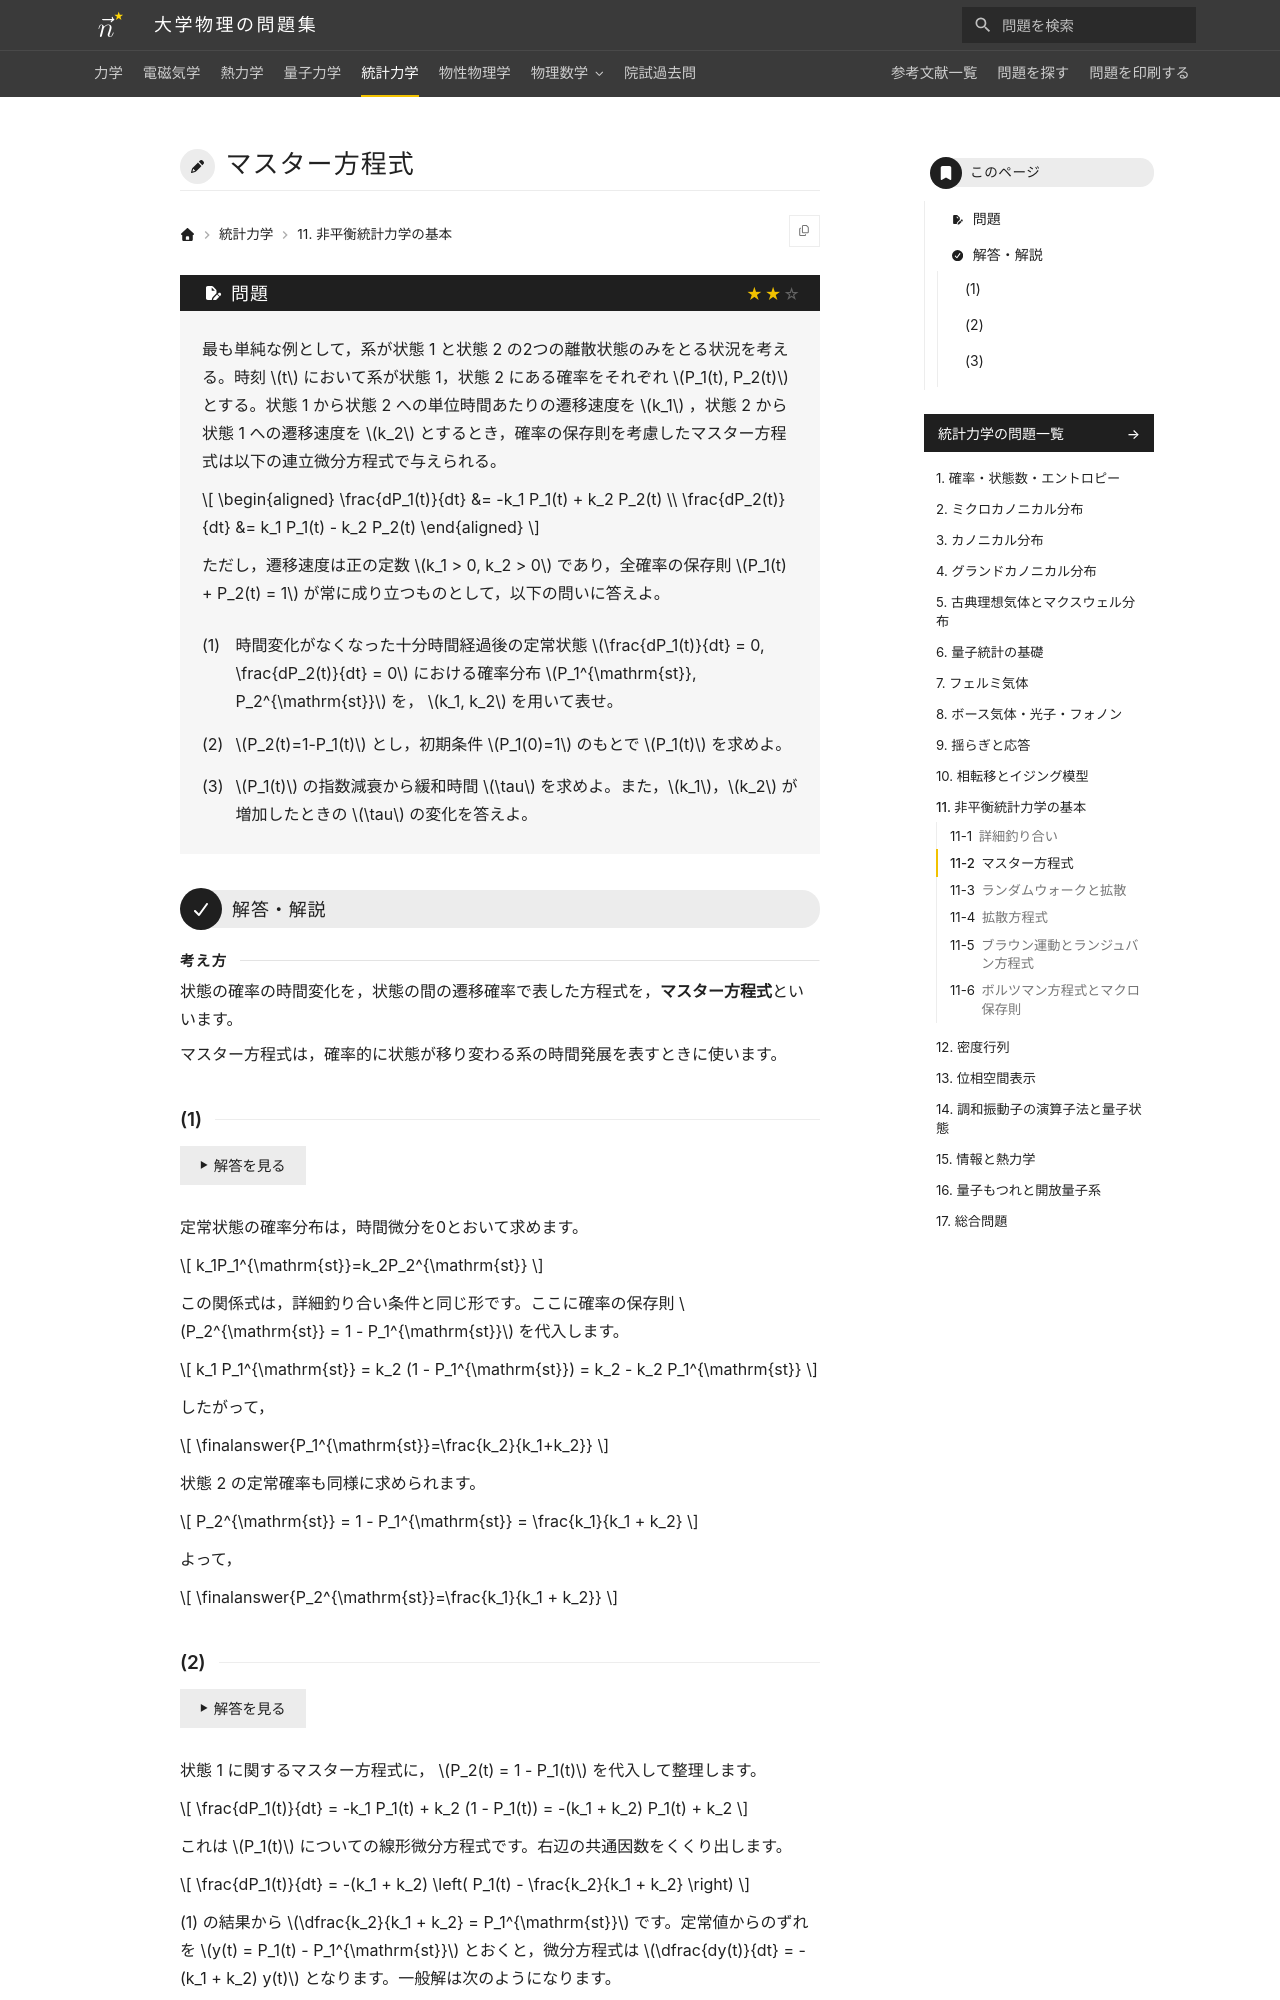

repository: Nanana-2/physics-site · page: 05statistical_mechanics/11/11_020/index.html · generator: mkdocs

---
tags:
  - 標準
---

# マスター方程式

## 問題
最も単純な例として，系が状態 1 と状態 2 の2つの離散状態のみをとる状況を考える。時刻 $t$ において系が状態 1，状態 2 にある確率をそれぞれ $P_1(t), P_2(t)$ とする。状態 1 から状態 2 への単位時間あたりの遷移速度を $k_1$ ，状態 2 から状態 1 への遷移速度を $k_2$ とするとき，確率の保存則を考慮したマスター方程式は以下の連立微分方程式で与えられる。

$$
\begin{aligned}
\frac{dP_1(t)}{dt} &= -k_1 P_1(t) + k_2 P_2(t) \\
\frac{dP_2(t)}{dt} &= k_1 P_1(t) - k_2 P_2(t)
\end{aligned}
$$

ただし，遷移速度は正の定数 $k_1 > 0, k_2 > 0$ であり，全確率の保存則 $P_1(t) + P_2(t) = 1$ が常に成り立つものとして，以下の問いに答えよ。

(1) 時間変化がなくなった十分時間経過後の定常状態 $\frac{dP_1(t)}{dt} = 0, \frac{dP_2(t)}{dt} = 0$ における確率分布 $P_1^{\mathrm{st}}, P_2^{\mathrm{st}}$ を， $k_1, k_2$ を用いて表せ。

(2) $P_2(t)=1-P_1(t)$ とし，初期条件 $P_1(0)=1$ のもとで $P_1(t)$ を求めよ。

(3) $P_1(t)$ の指数減衰から緩和時間 $\tau$ を求めよ。また，$k_1$，$k_2$ が増加したときの $\tau$ の変化を答えよ。

---

## 解答・解説

<div class="approach" markdown>
状態の確率の時間変化を，状態の間の遷移確率で表した方程式を，**マスター方程式**といいます。

マスター方程式は，確率的に状態が移り変わる系の時間発展を表すときに使います。
</div>
